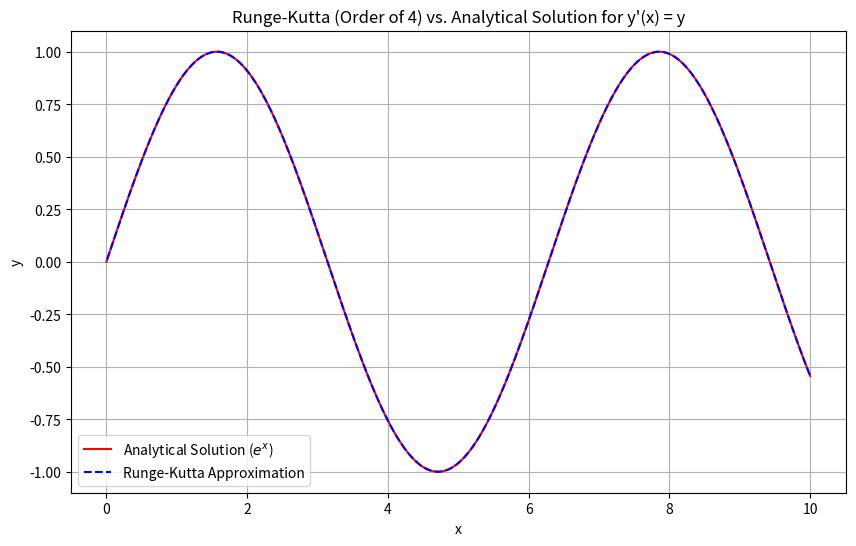

Reproduce this figure in Python.
# Euler's Method for the differential equation y'(x) = y with initial condition y(0) = 1
import math
import matplotlib.pyplot as plt

def f(x, y):
    """The function representing the differential equation y'(x) = y."""
    return math.cos(x)

def f_analytical(x):
    """The analytical solution of the differential equation y'(x) = y."""
    return math.sin(x)

def execute(step_size=0.01, x_stoppper=10.0):
    """Run the Euler method for the given step size and x stopper."""
    x = 0.0
    y = 0.0

    # Initialize lists to store x and y values for plotting
    x_values = []
    y_values = []
    x_analytical_values = [x/100 for x in range(0, int(x_stoppper*100)+1)]
    y_analytical_values = [f_analytical(x) for x in x_analytical_values]

    while x < x_stoppper:
        slope_k1 = f(x,y)
        # print(f"X Coords: {x}, Y Coords: {y}")
        # print(f"Slope K1: {slope_k1}")
        slope_k2 = f(x+(step_size/2),y+(slope_k1*step_size/2))
        # print(f"Slope K2: {slope_k2}")
        slope_k3 = f(x+(step_size/2),y+(slope_k2*step_size/2))
        # print(f"Slope K3: {slope_k3}")
        slope_k4 = f(x+step_size,y+(slope_k3*step_size))
        # print(f"Slope K4: {slope_k4}")
        slope = (step_size/6)*(slope_k1+(2*slope_k2)+(2*slope_k3)+slope_k4)
        # print(f"Slope: {slope}\n")
        x += step_size
        y += slope

        # Store the values for plotting
        x_values.append(x)
        y_values.append(y)

    print(f"Step Size: {step_size}")
    print(f"Analytical: {f_analytical(x_stoppper)}")
    print(f"Euler Approximation: {y}")
    print(f"Difference: {f_analytical(x_stoppper) - y}\n")
    
    # print(x_values, "\n")
    # print(y_values, "\n")
    # print(y_analytical_values, "\n")

    # Plotting the results

    plt.figure(figsize=(10, 6))
    plt.plot(x_analytical_values, y_analytical_values, label='Analytical Solution ($e^x$)', color='red', linestyle='-')
    plt.plot(x_values, y_values, label=f'Runge-Kutta Approximation', color='blue', linestyle='--')
    plt.title('Runge-Kutta (Order of 4) vs. Analytical Solution for y\'(x) = y')
    plt.xlabel('x')
    plt.ylabel('y')
    plt.grid(True)
    plt.legend()
    plt.show()

if __name__ == "__main__":
    execute()